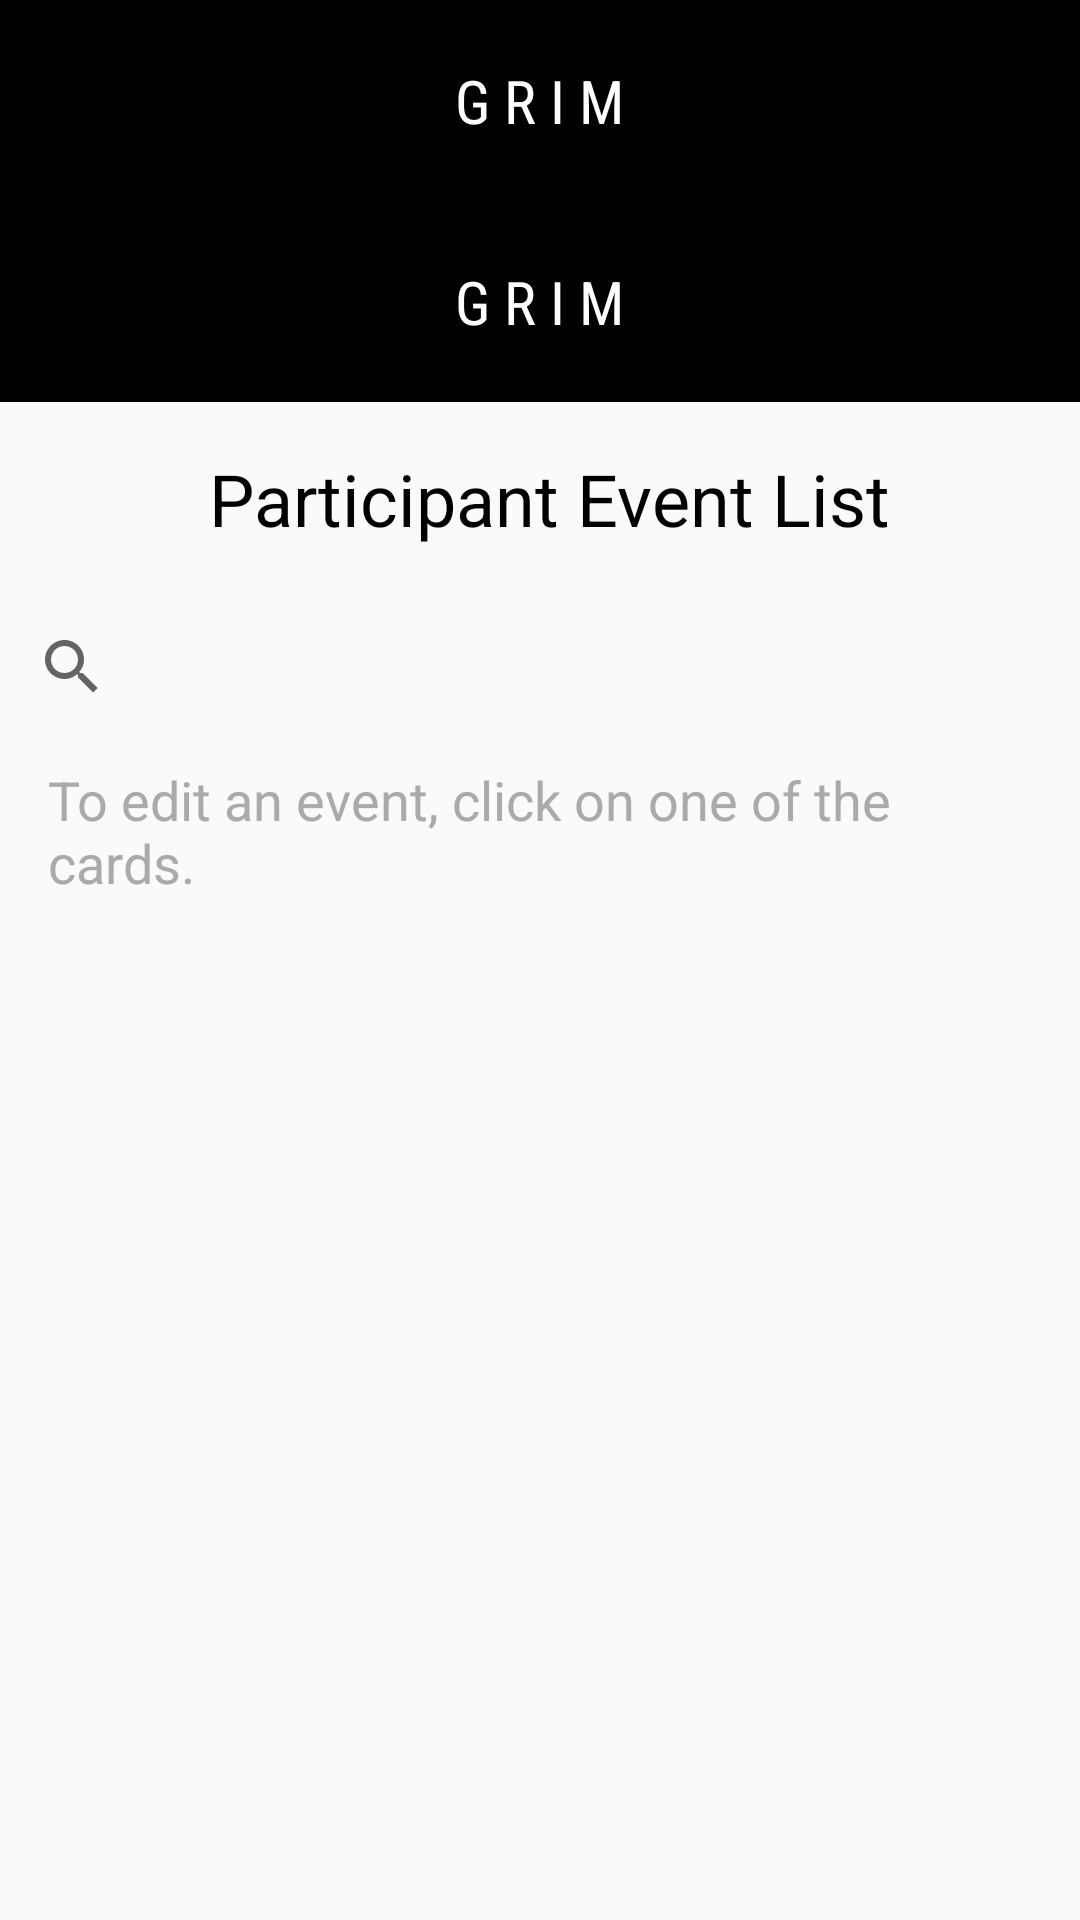

This screen was rendered from an Android layout file. Write that file and the resources it references.
<!-- AndroidManifest.xml: application theme Theme.AppCompat.Light.DarkActionBar -->
<!-- res/layout/activity_landing.xml -->
<?xml version="1.0" encoding="utf-8"?>
<androidx.constraintlayout.widget.ConstraintLayout xmlns:android="http://schemas.android.com/apk/res/android"
    xmlns:app="http://schemas.android.com/apk/res-auto"
    xmlns:tools="http://schemas.android.com/tools"
    android:layout_width="match_parent"
    android:layout_height="match_parent">

    <LinearLayout
        android:layout_width="match_parent"
        android:layout_height="match_parent"
        android:orientation="vertical">

        <include layout="@layout/toolbar"></include>

        <include
            layout="@layout/togglemenu"
            android:id="@+id/tools"
            android:visibility="gone"
            />
        <include
            layout="@layout/activity_participant_event_list"
            android:id="@+id/participantevent"
            android:visibility="visible">

        </include>



        <LinearLayout
            android:id="@+id/Feed"
            android:layout_width="match_parent"
            android:layout_height="match_parent"
            android:orientation="vertical">

        </LinearLayout>

        <LinearLayout
            android:layout_width="match_parent"
            android:layout_height="match_parent"
            android:orientation="horizontal">
        </LinearLayout>




    </LinearLayout>
</androidx.constraintlayout.widget.ConstraintLayout>
<!-- res/layout/toolbar.xml (included above) -->
<?xml version="1.0" encoding="utf-8"?>
<RelativeLayout xmlns:android="http://schemas.android.com/apk/res/android"
    android:layout_width="match_parent"
    android:layout_height="wrap_content"
    xmlns:tools="http://schemas.android.com/tools"
    android:background="@android:color/background_dark"
    tools:context=".LandingPageActivity">
    <RelativeLayout

        android:layout_width="match_parent"
        android:layout_height="wrap_content"
        android:padding="20dp">
        <TextView
            android:layout_width="wrap_content"
            android:layout_height="wrap_content"
            android:layout_marginStart="16dp"
            android:layout_centerHorizontal="true"
            android:layout_centerVertical="true"
            android:textColor="@color/white"
            android:fontFamily="sans-serif-condensed"
            android:textSize="20sp"
            android:id="@+id/toolbar_title"
            android:text="G R I M"/>
        <ImageView
            android:layout_width="wrap_content"
            android:layout_height="wrap_content"
            android:src="@drawable/baseline_view_headline_24"
            android:layout_centerVertical="true"
            android:id="@+id/right_icon"/>
        <ImageView
            android:layout_width="wrap_content"
            android:layout_height="wrap_content"
            android:src="@drawable/baseline_search_24"
            android:layout_centerVertical="true"
            android:layout_alignParentRight="true"
            android:id="@+id/search_icon"/>
    </RelativeLayout
        >

</RelativeLayout>
<!-- res/layout/togglemenu.xml (included above) -->
<?xml version="1.0" encoding="utf-8"?>
<RelativeLayout xmlns:android="http://schemas.android.com/apk/res/android"
    xmlns:tools="http://schemas.android.com/tools"
    android:id="@+id/toolmenu"
    android:layout_width="200dp"
    android:layout_height="match_parent"
    android:layout_alignParentTop="false"
    android:background="@android:color/background_dark"
    tools:context=".ToolMenuActivity">
    <RelativeLayout
        android:layout_width="match_parent"
        android:layout_height="match_parent"
        android:padding="10dp">

        <LinearLayout
            android:layout_width="match_parent"
            android:layout_height="match_parent"
            android:layout_marginTop="16dp"
            android:orientation="horizontal"></LinearLayout>

        <LinearLayout
            android:layout_width="match_parent"
            android:layout_height="match_parent"
            android:orientation="vertical"
            android:padding="10dp">

            <TextView
                android:id="@+id/usernameTextView"
                android:layout_width="wrap_content"
                android:layout_height="wrap_content"
                android:textSize="16dp"
                android:textColor="@color/white"></TextView>

            <Button
                android:id="@+id/ClubEventCreateBtnToggle"
                android:layout_width="match_parent"
                android:layout_height="wrap_content"
                android:onClick="ClubEventCreate"
                android:text="CREATE EVENT"
                android:visibility="gone"
                />


            <Button
                android:id="@+id/backButtonMenu"
                android:layout_width="match_parent"
                android:layout_height="wrap_content"
                android:text="Back" />

            <Button
                android:id="@+id/logOffButton"
                android:layout_width="match_parent"
                android:layout_height="wrap_content"
                android:onClick="logOff"
                android:text="Log Out" />


        </LinearLayout>

    </RelativeLayout>
</RelativeLayout>
<!-- res/layout/activity_participant_event_list.xml (included above) -->
<?xml version="1.0" encoding="utf-8"?>
<RelativeLayout xmlns:android="http://schemas.android.com/apk/res/android"
    android:layout_width="match_parent"
    android:layout_height="match_parent"
    xmlns:tools="http://schemas.android.com/tools"
    xmlns:app="http://schemas.android.com/apk/res-auto"
    tools:context=".AdminEventListActivity">
    <LinearLayout
        android:layout_width="match_parent"
        android:layout_height="match_parent"
        android:orientation="vertical"
        >
        <include layout="@layout/toolbar" ></include>

        <include
            layout="@layout/togglemenu"
            android:id="@+id/tools"
            android:visibility="gone" >

        </include>

        <TextView
            android:id="@+id/AdminEventListTitle"
            android:layout_width="match_parent"
            android:layout_height="wrap_content"
            android:gravity="center"
            android:padding="16dp"
            android:text=" Participant Event List"
            android:textColor="@android:color/black"
            android:textSize="24sp" />
        <LinearLayout
            android:layout_width="match_parent"
            android:layout_height="wrap_content">
            <SearchView
                android:id="@+id/search"
                android:layout_width="match_parent"
                android:layout_height="wrap_content"
                android:queryHint="Search for an Event or Cycling Club."
                >
            </SearchView>
        </LinearLayout>
        <TextView
            android:id="@+id/AdminEventListDescription"
            android:layout_width="match_parent"
            android:layout_height="wrap_content"
            android:layout_below="@id/AdminEventListTitle"
            android:layout_gravity="center"
            android:gravity="center_vertical"
            android:paddingStart="16dp"
            android:paddingTop="8dp"
            android:paddingEnd="16dp"
            android:paddingBottom="8dp"
            android:text="To edit an event, click on one of the cards."
            android:textColor="@android:color/darker_gray"
            android:textSize="18sp" />


        <androidx.recyclerview.widget.RecyclerView
            android:id="@+id/eventList"
            android:layout_width="match_parent"
            android:layout_height="match_parent"
            android:layout_below="@+id/AdminEventListDescription"
            />
    </LinearLayout>



</RelativeLayout>
<!-- resources referenced by this layout -->
<resources>

  <!-- not gathered from this repository: default colours our renderer supplied (Android Studio template values) -->
  <color name="white">#FFFFFFFF</color>
</resources>
